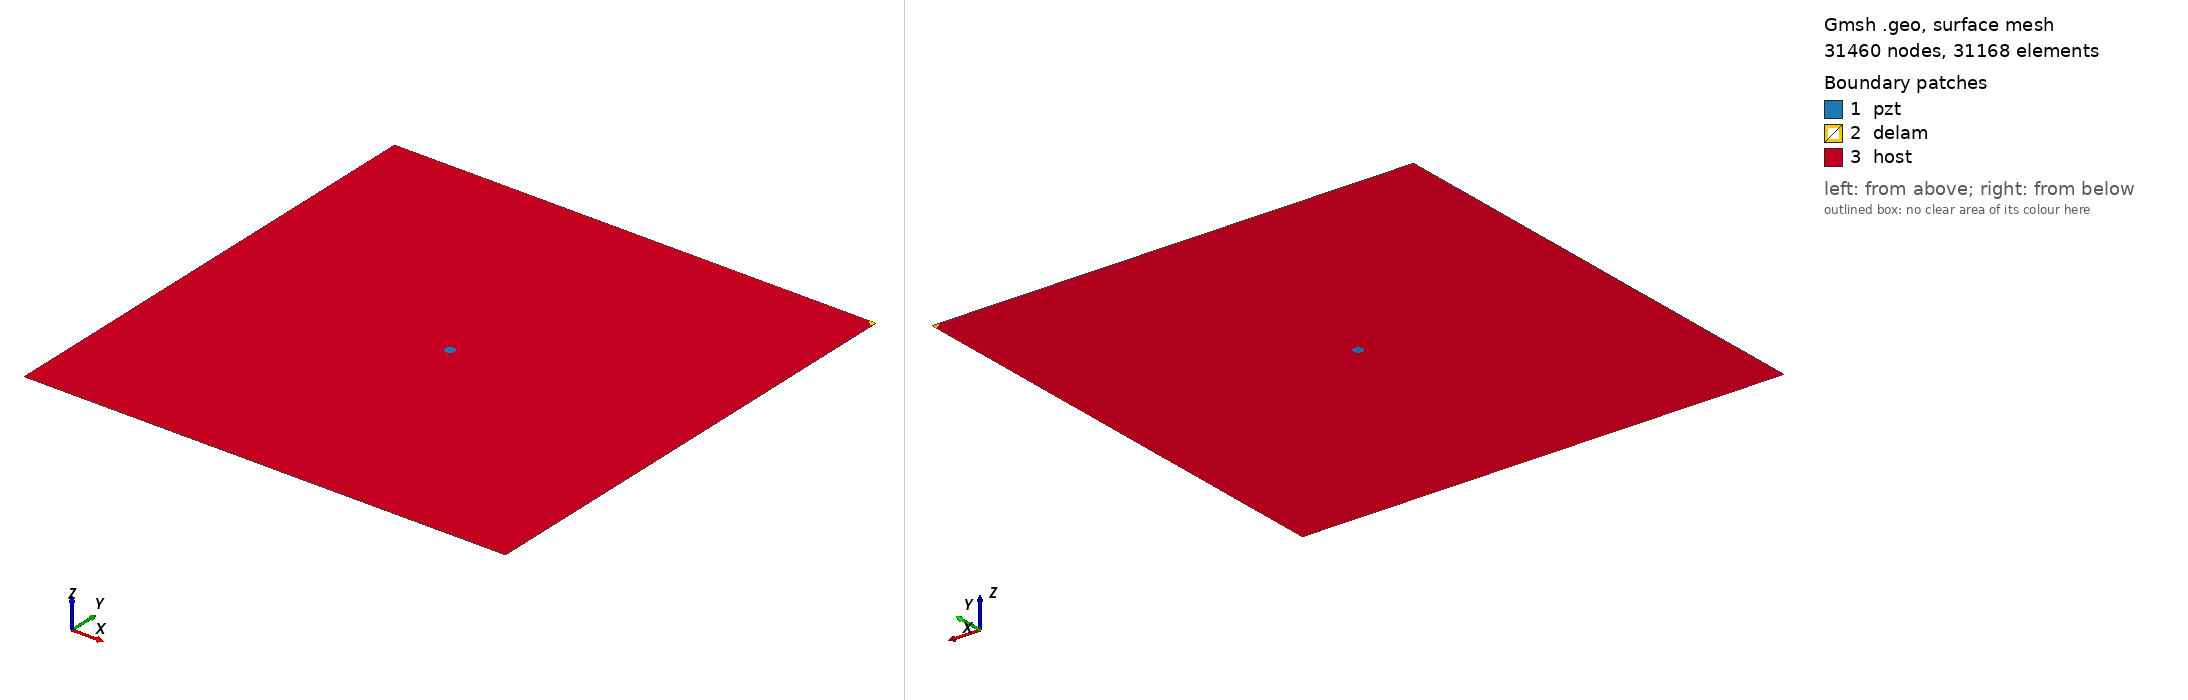

Gmsh geometry script, surface-meshed: 31460 nodes, 31168 surface elements. Boundary patches (legend numbers): 1 pzt, 2 delam, 3 host. Left view from above one corner, right view from below the opposite corner. Legend entries are the model's physical surfaces. The drawing asked Gmsh for element sizes between 1% and 20% of the model's largest extent; the script's own settings can give other sizes.

=== m2_462_delam1_position_no_100_a_10mm_b_5mm_angle_150.geo (drawn) ===
SetFactory("OpenCASCADE");
L=0.500000; 
W=0.500000; 
a=0.010000; 
b=0.005000; 
x=0.500000; 
y=0.500000; 
alpha=0.833333 *Pi; 
r=0.005000; 
xpzt=0.250000; 
ypzt=0.250000; 
//+
Point(1) = {0, 0, 0, 1.0};
//+
Point(2) = {L, 0, 0, 1.0};
//+
Point(3) = {L, W, 0, 1.0};
//+
Point(4) = {0, W, 0, 1.0};
//+
Line(1) = {1, 2};
//+
Line(2) = {2, 3};
//+
Line(3) = {3, 4};
//+
Line(4) = {4, 1};
//+
Circle(5) = {xpzt, ypzt, -0, r, 0, 2*Pi};
//+
Ellipse(6) = {x, y, -0, a, b, 0, 2*Pi};
//+
Rotate {{0, 0, 1}, {x, y, 0}, alpha} {
  Curve{6}; 
}
//+
BooleanDifference{ Curve{6}; Delete; }{ Curve{2};Curve{3};}
//+
Delete {
  Curve{6}; 
}
//+
Delete {
  Curve{8}; 
}
//+
Delete {
  Curve{2}; 
}
//+
Delete {
  Curve{3}; 
}
//+
Line(9) = {2, 8};
//+
Line(10) = {8, 3};
//+
Line(11) = {3, 7};
//+
Line(12) = {7, 4};
//+
Curve Loop(1) = {5};
//+
Plane Surface(1) = {1};
//+
Curve Loop(2) = {10,11, 7};
//+
Plane Surface(2) = {2};
//+
Curve Loop(3) = {9, 7, 12,4,1};
//+
Curve Loop(4) = {5};
//+
Plane Surface(3) = {3, 4};
//+
Point(9) = {xpzt, ypzt, 0, 1.0};
//+
Point{9} In Surface {1};// mesh node at centre of pzt
//+
Physical Surface("pzt") = {1};
//+
Physical Surface("delam") = {2};
//+
Physical Surface("host") = {3};

Mesh.Algorithm = 6; // Frontal
Mesh.CharacteristicLengthFactor = 0.070000;
Mesh.CharacteristicLengthMin = 0.001000;
Mesh.CharacteristicLengthMax = 0.200000;
Mesh.RecombineAll = 1; // Apply recombination algorithm
Mesh.SubdivisionAlgorithm = 1; // 1: all quadrangles
Mesh.Smoothing = 1;
